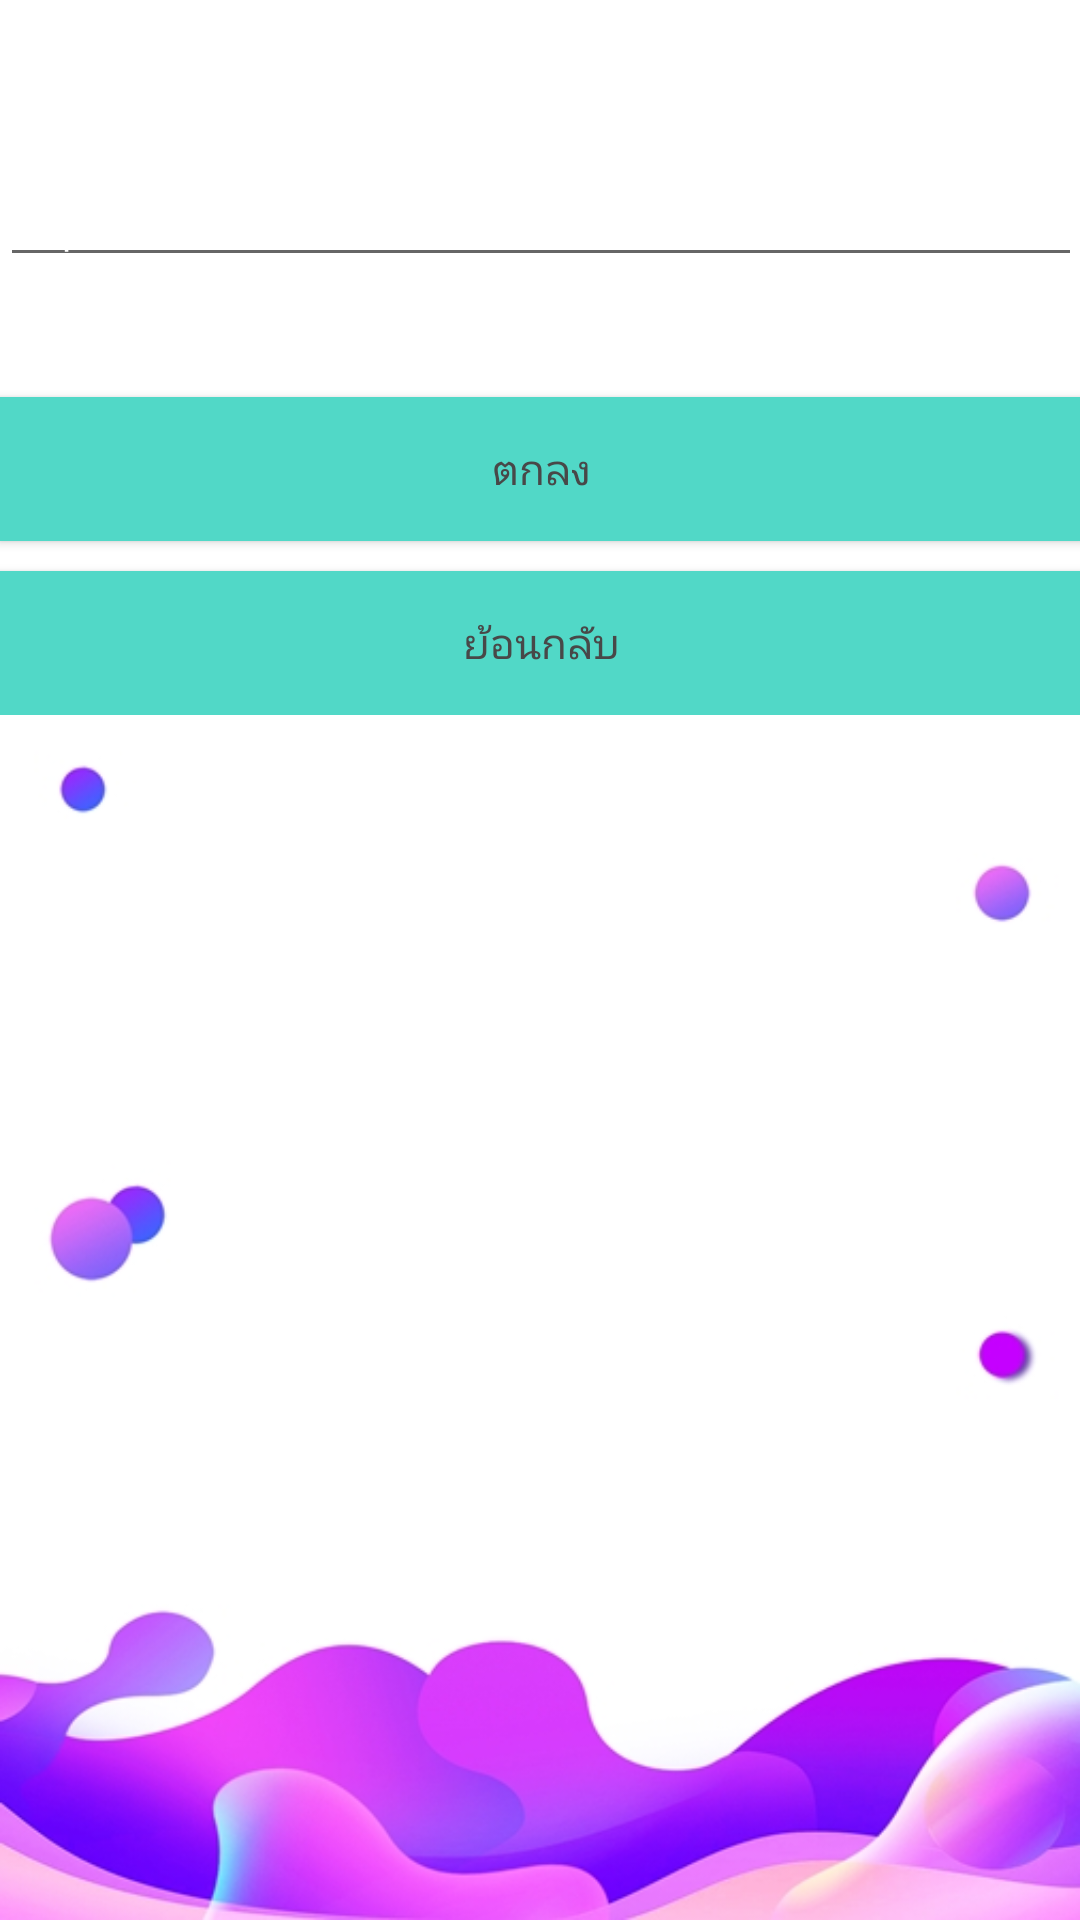

Android layout source for this screen:
<!-- AndroidManifest.xml: application theme AppTheme -->
<!-- res/layout/activity_ngrok.xml -->
<?xml version="1.0" encoding="utf-8"?>
<android.support.v4.widget.NestedScrollView xmlns:android="http://schemas.android.com/apk/res/android"
    xmlns:tools="http://schemas.android.com/tools"
    android:id="@+id/nestedScrollView"
    android:layout_width="match_parent"
    android:layout_height="match_parent"
    android:background="@drawable/bg_liquid"
    android:paddingLeft="@dimen/activity_horizontal_margin"
    android:paddingTop="@dimen/activity_vertical_margin"
    android:paddingRight="@dimen/activity_horizontal_margin"
    android:paddingBottom="@dimen/activity_vertical_margin"
    tools:context=".ngrok">

    <android.support.v7.widget.LinearLayoutCompat
        android:layout_width="match_parent"
        android:layout_height="match_parent"
        android:orientation="vertical">


        <android.support.design.widget.TextInputLayout
            android:id="@+id/textInputLayoutNgrok"
            android:layout_width="match_parent"
            android:layout_height="wrap_content"
            android:layout_marginTop="40dp"
            android:textColorHint="#FFF">

            <android.support.design.widget.TextInputEditText
                android:id="@+id/textInputEditTextNgrok"
                android:layout_width="match_parent"
                android:layout_height="wrap_content"
                android:hint="กรุณาใส่ URL"
                android:inputType="text"
                android:maxLines="1"
                android:textColor="@color/colorText" />
        </android.support.design.widget.TextInputLayout>


        <android.support.v7.widget.AppCompatButton
            android:id="@+id/ngrokstart"
            android:layout_width="match_parent"
            android:layout_height="wrap_content"
            android:layout_marginTop="40dp"
            android:background="@color/colorTextHint"
            android:text="ตกลง"
            android:textColor="@color/colorText" />

        <android.support.v7.widget.AppCompatButton
            android:id="@+id/ngrokstart3"
            android:layout_width="match_parent"
            android:layout_height="wrap_content"
            android:layout_marginTop="10dp"
            android:background="@color/colorTextHint"
            android:text="ย้อนกลับ"
            android:textColor="@color/colorText" />




    </android.support.v7.widget.LinearLayoutCompat>
</android.support.v4.widget.NestedScrollView>
<!-- resources referenced by this layout -->
<resources>
  <color name="colorText">#484848</color>
  <color name="colorTextHint">#51d8c7</color>
  <!-- drawable bg_liquid: jpg bitmap (drawable, 59460 bytes) -->
  <style name="AppTheme" parent="Theme.AppCompat.Light.DarkActionBar">
          
          <item name="colorPrimary">@color/colorPrimary</item>
          <item name="colorPrimaryDark">@color/colorPrimaryDark</item>
          <item name="colorAccent">@color/colorAccent</item>
      </style>
  <color name="colorPrimary">#3F51B5</color>
  <color name="colorPrimaryDark">#303F9F</color>
  <color name="colorAccent">#FF4081</color>
</resources>
